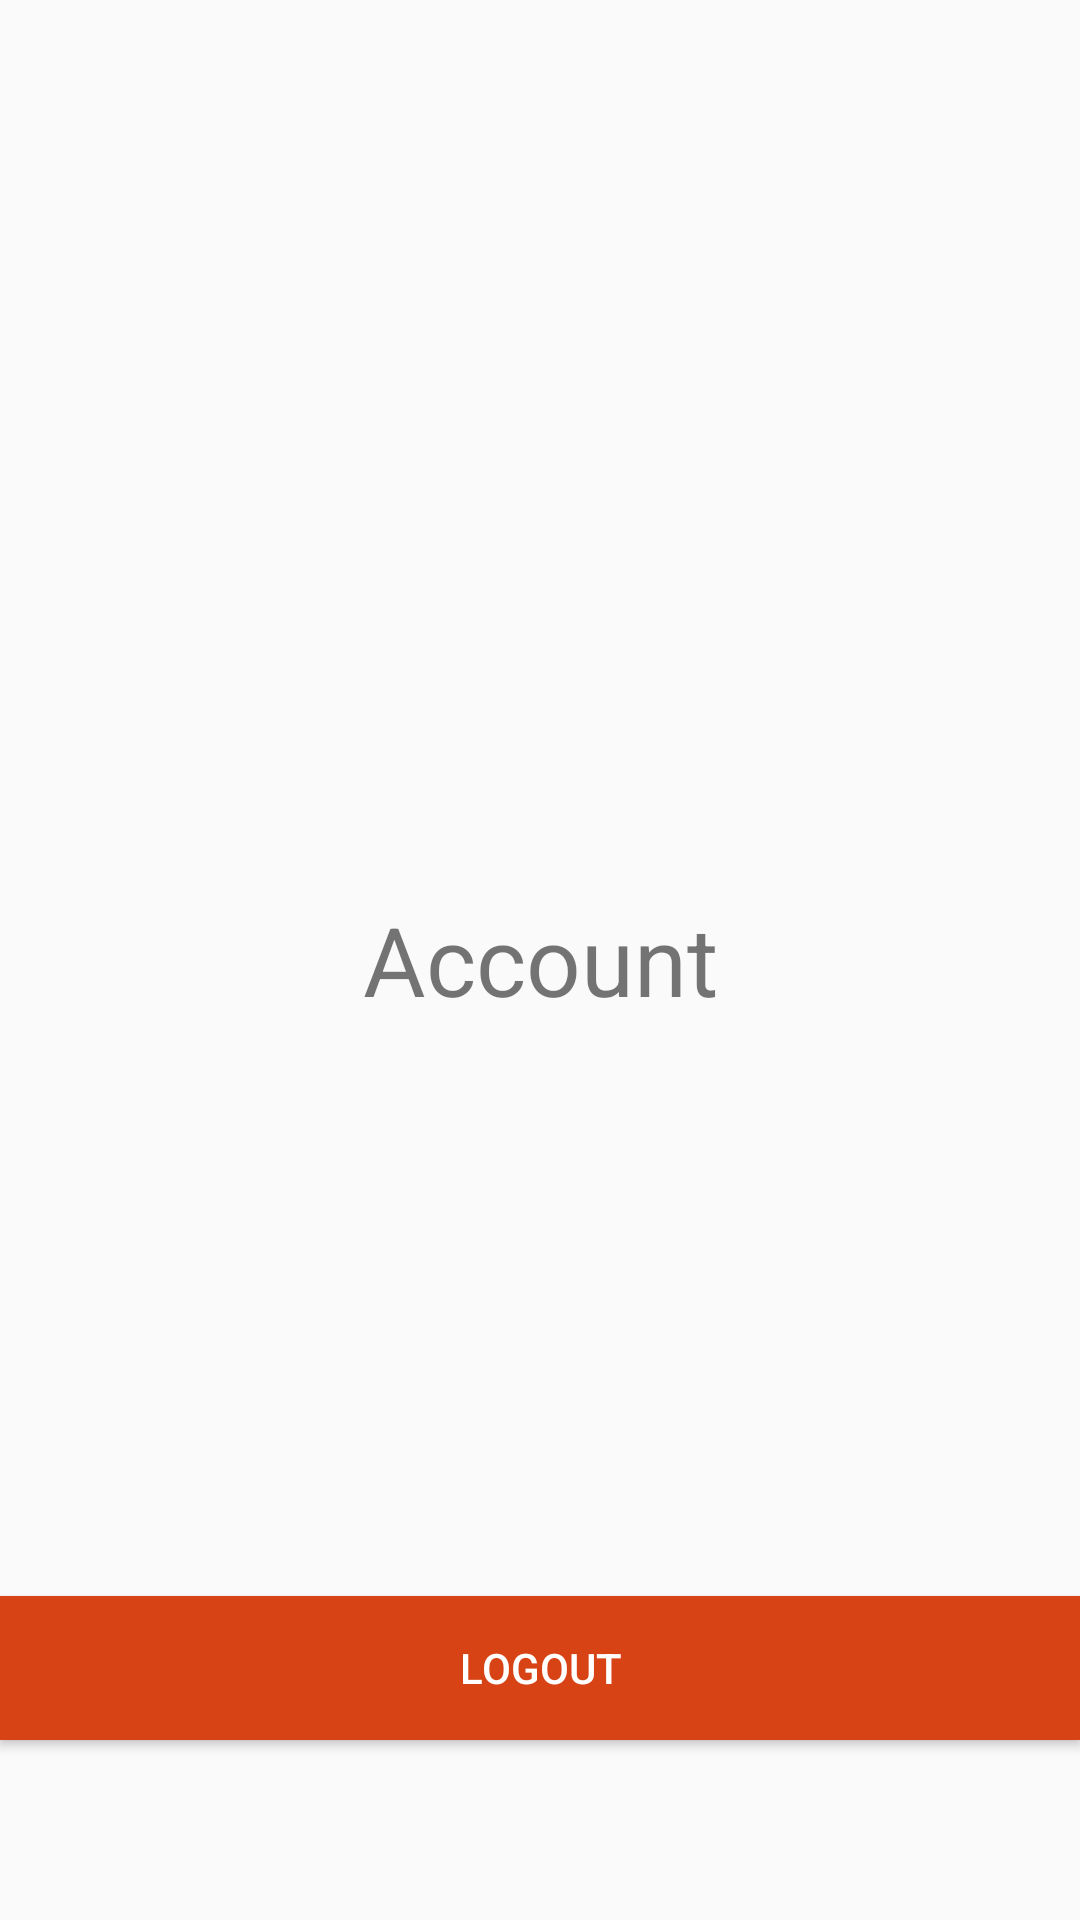

Layout XML and referenced resources for this Android screen:
<!-- AndroidManifest.xml: application theme AppTheme -->
<!-- res/layout/fragment_account.xml -->
<?xml version="1.0" encoding="utf-8"?>
<FrameLayout xmlns:android="http://schemas.android.com/apk/res/android"
    xmlns:tools="http://schemas.android.com/tools"
    android:layout_width="match_parent"
    android:layout_height="match_parent"
    tools:context=".fragment.nav.AccountFragment">

    <TextView
        android:layout_width="match_parent"
        android:layout_height="match_parent"
        android:gravity="center"
        android:textSize="32sp"
        android:text="Account" />

    <Button
        android:id="@+id/btnLogout"
        android:layout_width="match_parent"
        android:layout_height="wrap_content"
        android:layout_gravity="bottom"
        android:text="Logout"
        android:textColor="#ffffff"
        android:layout_marginBottom="60dp"
        android:background="#D84315"/>

</FrameLayout>
<!-- resources referenced by this layout -->
<resources>
  <style name="AppTheme" parent="Theme.AppCompat.Light.NoActionBar">
          
          <item name="colorPrimary">@color/colorPrimary</item>
          <item name="colorPrimaryDark">@color/colorPrimaryDark</item>
          <item name="colorAccent">@color/colorAccent</item>
      </style>
  <color name="colorPrimary">#00897B</color>
  <color name="colorPrimaryDark">#00695C</color>
  <color name="colorAccent">#25A69A</color>
</resources>
